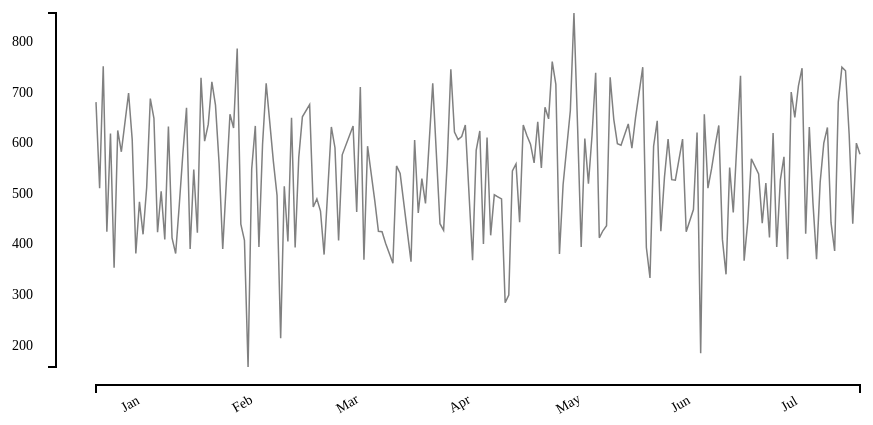
D3 v3 page, settled after 360 driven frames (6 s of simulated time); the page loaded 1 data file(s).


// ── ../js/simpleLine.js
var divWidth = 960, divHeight = 500;

var margin = {top: divWidth*0.1, right: divWidth*0.1, bottom: divHeight*0.1, left: divHeight*0.2},
  width = divWidth - margin.left - margin.right,
  height = divHeight - margin.top - margin.bottom;

var xScale = d3.time.scale()
  .range([0, width]);

var yScale = d3.scale.linear()
  .range([height, 0]);

var xAxis = d3.svg.axis()
  .scale(xScale)
  .orient("bottom")
  .tickFormat(d3.time.format("%b"))
  .tickSize(0)
  .outerTickSize(8)
  .ticks(10);

var yAxis = d3.svg.axis()
  .scale(yScale)
  .orient("left")
  .tickSize(0)
  .outerTickSize(8);

var parseDate = d3.time.format("%d %b %Y").parse
,  bisectDate = d3.bisector(function(d) { return d.key; }).left;

var line = d3.svg.line()
  .x(function(d) { return xScale(d.key); })
  .y(function(d) { return yScale(d.value); });

var svgContainer = d3.select("body").append("svg")
  .attr("width", width + margin.left + margin.right)
  .attr("height", height + margin.top + margin.bottom)
  .append("g")
  .attr("transform", "translate(" + margin.left + "," + margin.top + ")");

d3.json("../data/simpleLine.json", function(error, data) {

  var dataset = d3.entries(data);

  dataset.forEach(function(d) {
    d.key = parseDate(d.key);
    d.value = +d.value;
  });

  dataset.sort(function(a,b){ return d3.ascending(a.key, b.key);});

  xScale.domain(d3.extent(dataset, function(d) { return d.key; }));
  yScale.domain(d3.extent(dataset, function(d) { return d.value; }));

  var x_axis = svgContainer.append("g")
    .attr("class", "x axis")
    .attr("transform", "translate(0," + height*1.05 + ")")
    .call(xAxis);

  x_axis.selectAll("text")
    .attr("transform", "rotate(330) translate(20," + margin.bottom*0.5 + ")")

  var y_axis = svgContainer.append("g")
    .attr("class", "y axis")
    .attr("transform", "translate(" + (-margin.left*0.4) + ",0)")
    .call(yAxis)

  y_axis.selectAll("text")
    .attr("transform", "translate(" + (-margin.left*0.2) + "," + (-height*0.05) + ")")

  svgContainer.append("path")
    .datum(dataset)
    .attr("class", "line")
    .attr("d", line);

  var focus = svgContainer.append("g")
      .attr("class", "focus")
      .style("display", "none")

  focus.append("circle")
      .attr("r", 4);

  focus.append("text")
      .attr("x", 9)
      .attr("dy", ".35em");

  svgContainer.append("rect")
      .attr("class", "overlay")
      .attr("width", width)
      .attr("height", height)
      .on("mouseover", function() { focus.style("display", null); })
      .on("mouseout", function() { focus.style("display", "none"); })
      .on("mousemove", mousemove);

  function mousemove() {
    var x0 = xScale.invert(d3.mouse(this)[0])
    ,  i = bisectDate(dataset, x0, 1)
    ,  d0 = dataset[i - 1]
    ,  d1 = dataset[i]
    ,  d = x0 - d0.key > d1.key - x0 ? d1 : d0;

    focus.attr("transform", "translate(" + xScale(d.key) + "," + yScale(d.value) + ")");
    focus.select("text").text(d.value);
  }
});

### data: ../data/simpleLine.json
{
 "18 Apr 2016": 645,
 "29 Apr 2016": 649,
 "12 Feb 2016": 192,
 "04 Jun 2016": 678,
 "31 May 2016": 784,
 "25 Apr 2016": 579,
 "01 May 2016": 595,
 "01 Feb 2016": 671,
 "24 Mar 2016": 589,
 "30 Jun 2016": 603,
 "02 Jan 2016": 545,
 "08 Mar 2016": 442,
 "07 Apr 2016": 597,
 "01 Jun 2016": 428,
 "04 Mar 2016": 414,
 "06 Jun 2016": 567,
 "24 Feb 2016": 684,
 "03 Jun 2016": 628,
 "14 May 2016": 429,
 "19 Mar 2016": 460,
 "14 Mar 2016": 745,
 "18 Jul 2016": 405,
 "14 Apr 2016": 403,
 "16 May 2016": 554,
 "12 Jul 2016": 685,
 "23 Jun 2016": 375,
 "22 Jun 2016": 444,
 "16 Jun 2016": 219,
 "28 May 2016": 624,
 "28 Jul 2016": 475,
 "21 Mar 2016": 436,
 "07 Feb 2016": 691,
 "25 May 2016": 630,
 "31 Mar 2016": 564,
 "09 Mar 2016": 611,
 "27 Apr 2016": 478,
 "23 Jan 2016": 416,
 "26 Jun 2016": 633,
 "19 Jul 2016": 557,
 "25 Feb 2016": 428,
 "...": "152 more keys"
}